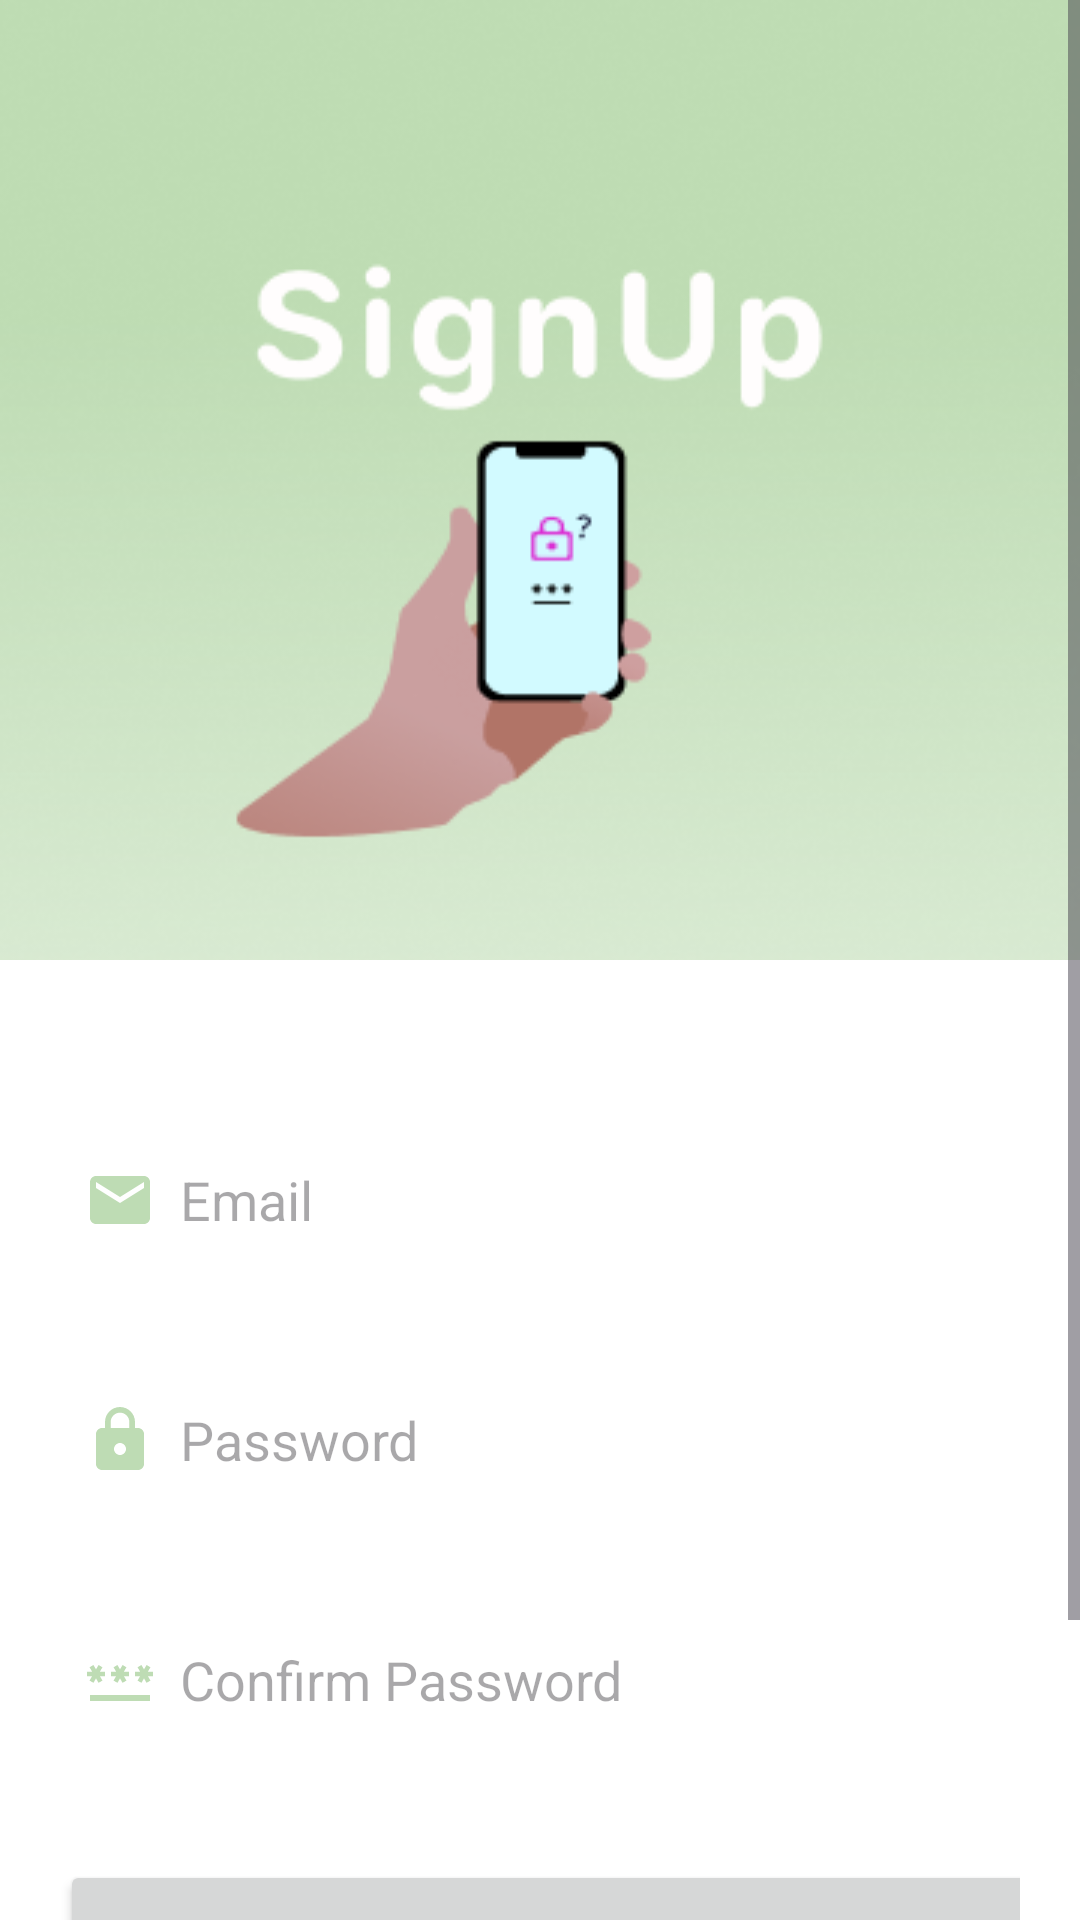

Reconstruct the res/layout file that produces this screen, plus the resources it refers to.
<!-- AndroidManifest.xml: application theme Theme.FABW -->
<!-- res/layout/fragment_sign_up.xml -->
<?xml version="1.0" encoding="utf-8"?>
    <ScrollView
        xmlns:android="http://schemas.android.com/apk/res/android"
        xmlns:app="http://schemas.android.com/apk/res-auto"
        xmlns:tools="http://schemas.android.com/tools"
        android:layout_width="match_parent"
        android:layout_height="match_parent"
        android:background="@drawable/SignUpBg"
        tools:context=".SignUpFragment">
        <LinearLayout
            android:layout_width="match_parent"
            android:layout_height="wrap_content"
            android:orientation="vertical">
            <LinearLayout
                android:background="@color/white"
                android:layout_width="match_parent"
                android:layout_height="wrap_content"
                android:orientation="vertical"
                android:layout_marginTop="320dp"
                android:padding="20dp">
                <EditText
                    android:layout_width="350dp"
                    android:layout_height="60dp"
                    android:id="@+id/signup_email"
                    android:layout_marginTop="30dp"
                    android:background="@drawable/login_border"
                    android:padding="8dp"
                    android:hint="Email"
                    android:drawableLeft="@drawable/baseline_email_24"
                    android:drawablePadding="8dp"
                    android:textColor="@color/gray"/>
                <EditText
                    android:layout_width="350dp"
                    android:layout_height="60dp"
                    android:id="@+id/signup_password"
                    android:layout_marginTop="20dp"
                    android:background="@drawable/login_border"
                    android:padding="8dp"
                    android:hint="Password"
                    android:inputType="textPassword"
                    android:drawableLeft="@drawable/baseline_lock_24"
                    android:drawablePadding="8dp"
                    android:textColor="@color/gray"/>
                <EditText
                    android:layout_width="350dp"
                    android:layout_height="60dp"
                    android:id="@+id/signup_confirm"
                    android:layout_marginTop="20dp"
                    android:background="@drawable/login_border"
                    android:padding="8dp"
                    android:hint="Confirm Password"
                    android:inputType="textPassword"
                    android:drawableLeft="@drawable/baseline_password_24"
                    android:drawablePadding="8dp"
                    android:textColor="@color/gray"/>
                <Button
                    android:layout_width="350dp"
                    android:layout_height="70dp"
                    android:layout_marginTop="30dp"
                    android:text="Sign Up"
                    android:id="@+id/signup_button"
                    android:textSize="18sp"
                    app:cornerRadius = "30dp"/>
                <TextView
                    android:layout_width="wrap_content"
                    android:layout_height="wrap_content"
                    android:id="@+id/loginRedirectText"
                    android:text="Already an user? Login"
                    android:layout_gravity="center"
                    android:padding="8dp"
                    android:layout_marginTop="8dp"
                    android:textSize="18sp"
                    android:textColor="@color/primary"/>
            </LinearLayout>
        </LinearLayout>
    </ScrollView>
<!-- resources referenced by this layout -->
<resources>
  <color name="gray">#454545</color>
  <color name="primary">#BEDCB4</color>
  <color name="white">#FFFFFFFF</color>
  <!-- drawable SignUpBg: png bitmap (drawable, 123810 bytes) -->
  <!-- drawable baseline_email_24 (drawable) -->
  <vector android:height="24dp" android:tint="#BEDCB4"
      android:viewportHeight="24" android:viewportWidth="24"
      android:width="24dp" xmlns:android="http://schemas.android.com/apk/res/android">
      <path android:fillColor="@android:color/white" android:pathData="M20,4L4,4c-1.1,0 -1.99,0.9 -1.99,2L2,18c0,1.1 0.9,2 2,2h16c1.1,0 2,-0.9 2,-2L22,6c0,-1.1 -0.9,-2 -2,-2zM20,8l-8,5 -8,-5L4,6l8,5 8,-5v2z"/>
  </vector>
  <!-- drawable baseline_lock_24 (drawable) -->
  <vector android:height="24dp" android:tint="#BEDCB4"
      android:viewportHeight="24" android:viewportWidth="24"
      android:width="24dp" xmlns:android="http://schemas.android.com/apk/res/android">
      <path android:fillColor="@android:color/white" android:pathData="M18,8h-1L17,6c0,-2.76 -2.24,-5 -5,-5S7,3.24 7,6v2L6,8c-1.1,0 -2,0.9 -2,2v10c0,1.1 0.9,2 2,2h12c1.1,0 2,-0.9 2,-2L20,10c0,-1.1 -0.9,-2 -2,-2zM12,17c-1.1,0 -2,-0.9 -2,-2s0.9,-2 2,-2 2,0.9 2,2 -0.9,2 -2,2zM15.1,8L8.9,8L8.9,6c0,-1.71 1.39,-3.1 3.1,-3.1 1.71,0 3.1,1.39 3.1,3.1v2z"/>
  </vector>
  <!-- drawable baseline_password_24 (drawable) -->
  <vector android:height="24dp" android:tint="#BEDCB4"
      android:viewportHeight="24" android:viewportWidth="24"
      android:width="24dp" xmlns:android="http://schemas.android.com/apk/res/android">
      <path android:fillColor="@android:color/white" android:pathData="M2,17h20v2H2V17zM3.15,12.95L4,11.47l0.85,1.48l1.3,-0.75L5.3,10.72H7v-1.5H5.3l0.85,-1.47L4.85,7L4,8.47L3.15,7l-1.3,0.75L2.7,9.22H1v1.5h1.7L1.85,12.2L3.15,12.95zM9.85,12.2l1.3,0.75L12,11.47l0.85,1.48l1.3,-0.75l-0.85,-1.48H15v-1.5h-1.7l0.85,-1.47L12.85,7L12,8.47L11.15,7l-1.3,0.75l0.85,1.47H9v1.5h1.7L9.85,12.2zM23,9.22h-1.7l0.85,-1.47L20.85,7L20,8.47L19.15,7l-1.3,0.75l0.85,1.47H17v1.5h1.7l-0.85,1.48l1.3,0.75L20,11.47l0.85,1.48l1.3,-0.75l-0.85,-1.48H23V9.22z"/>
  </vector>
  <!-- drawable login_border (drawable) -->
  <?xml version="1.0" encoding="utf-8"?>
  <com.google.android.material.imageview.ShapeableImageView xmlns:android="http://schemas.android.com/apk/res/android"
      android:shape="rectangle">
  
      <corners
          android:radius="20dp"/>
      <stroke
          android:color="@color/green"
          android:width="2dp"/>
      <solid
          android:color="@color/white"/>
  
  </com.google.android.material.imageview.ShapeableImageView>
  <style name="Theme.FABW" parent="Base.Theme.FABW" />
  <style name="Base.Theme.FABW" parent="Theme.Material3.DayNight.NoActionBar">
          <item name="colorPrimary">@color/primary</item>
      </style>
</resources>
